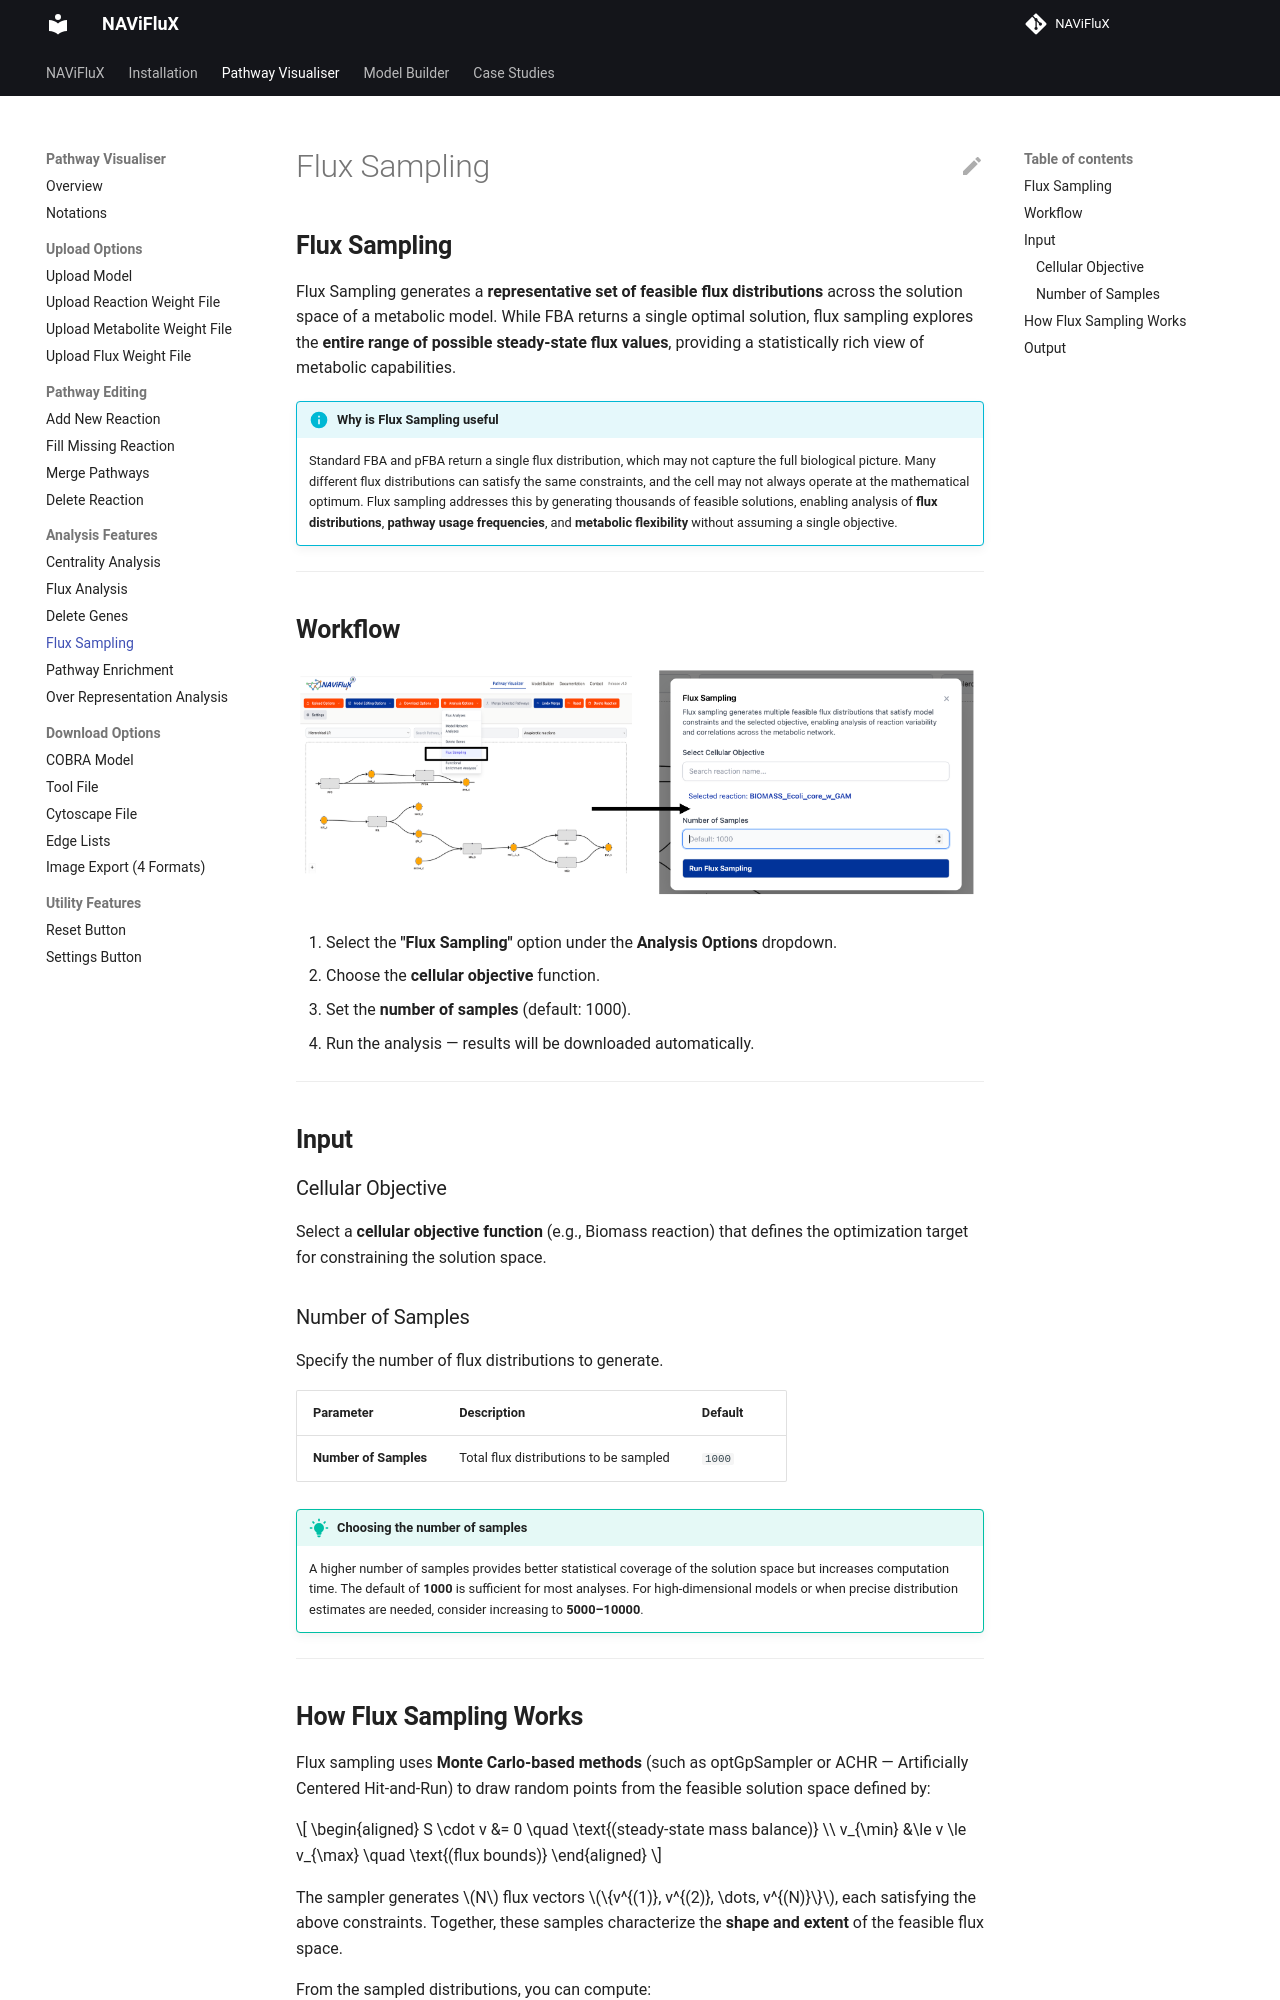

repository: bnsb-lab-iith/NAViFluX-Documentation · page: pathway-visualizer/flux-sampling/index.html · generator: mkdocs

## **Flux Sampling**

Flux Sampling generates a **representative set of feasible flux distributions** across the solution space of a metabolic model. While FBA returns a single optimal solution, flux sampling explores the **entire range of possible steady-state flux values**, providing a statistically rich view of metabolic capabilities.

!!! info "Why is Flux Sampling useful"
    Standard FBA and pFBA return a single flux distribution, which may not capture the full biological picture. Many different flux distributions can satisfy the same constraints, and the cell may not always operate at the mathematical optimum. Flux sampling addresses this by generating thousands of feasible solutions, enabling analysis of **flux distributions**, **pathway usage frequencies**, and **metabolic flexibility** without assuming a single objective.

---

## **Workflow**

![Flux Sampling](./../images/pathway-visualizer/flux-sampling.png)

1. Select the **"Flux Sampling"** option under the **Analysis Options** dropdown.
2. Choose the **cellular objective** function.
3. Set the **number of samples** (default: 1000).
4. Run the analysis — results will be downloaded automatically.

---

## **Input**

### Cellular Objective

Select a **cellular objective function** (e.g., Biomass reaction) that defines the optimization target for constraining the solution space.

### Number of Samples

Specify the number of flux distributions to generate.

| Parameter            | Description                                      | Default |
| -------------------- | ------------------------------------------------ | ------- |
| **Number of Samples** | Total flux distributions to be sampled           | `1000`  |

!!! tip "Choosing the number of samples"
    A higher number of samples provides better statistical coverage of the solution space but increases computation time. The default of **1000** is sufficient for most analyses. For high-dimensional models or when precise distribution estimates are needed, consider increasing to **5000–10000**.

---
